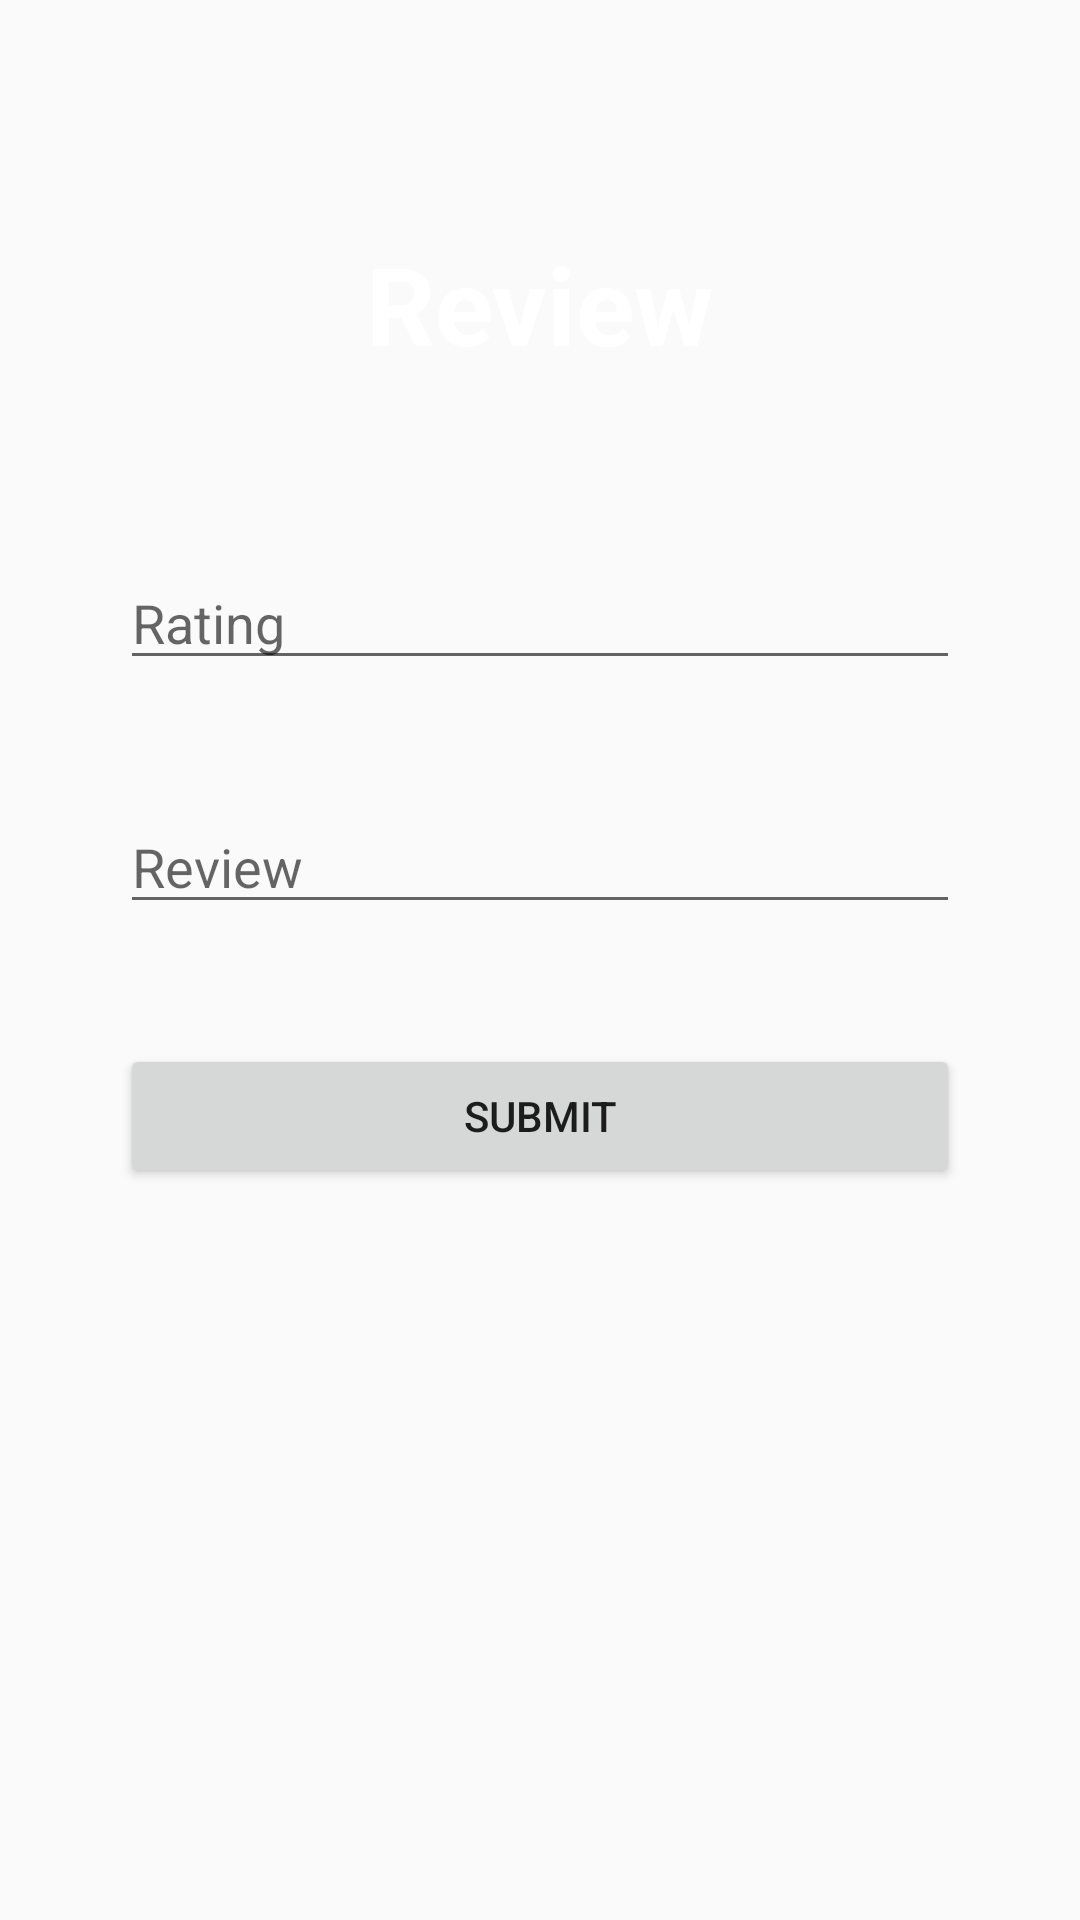

Produce the Android XML layout that renders to this screen, including the resource entries it uses.
<!-- AndroidManifest.xml: application theme Theme.EvalleyApp -->
<!-- res/layout/activity_review.xml -->
<?xml version="1.0" encoding="utf-8"?>
<androidx.constraintlayout.widget.ConstraintLayout xmlns:android="http://schemas.android.com/apk/res/android"
    xmlns:app="http://schemas.android.com/apk/res-auto"
    xmlns:tools="http://schemas.android.com/tools"
    android:layout_width="match_parent"
    android:layout_height="match_parent"
    android:background="@drawable/background"
    tools:context=".ReviewActivity">

    <TextView
        android:id="@+id/text_review"
        android:layout_width="wrap_content"
        android:layout_height="wrap_content"
        android:text="Review"
        android:textColor="@color/white"
        android:textSize="36sp"
        android:textStyle="bold"
        app:layout_constraintBottom_toBottomOf="parent"
        app:layout_constraintEnd_toEndOf="parent"
        app:layout_constraintStart_toStartOf="parent"
        app:layout_constraintTop_toTopOf="parent"
        app:layout_constraintVertical_bias="0.13" />

    <EditText
        android:id="@+id/rating"
        android:layout_width="0dp"
        android:layout_height="wrap_content"
        android:layout_marginStart="40dp"
        android:layout_marginTop="60dp"
        android:layout_marginEnd="40dp"
        android:hint="Rating"
        android:ems="10"
        android:inputType="number"
        app:layout_constraintEnd_toEndOf="parent"
        app:layout_constraintStart_toStartOf="parent"
        app:layout_constraintTop_toBottomOf="@+id/text_review" />

    <EditText
        android:id="@+id/review"
        android:layout_width="0dp"
        android:layout_height="wrap_content"
        android:layout_marginTop="40dp"
        android:ems="10"
        android:inputType="textPersonName"
        android:hint="Review"
        app:layout_constraintEnd_toEndOf="@+id/rating"
        app:layout_constraintHorizontal_bias="0.495"
        app:layout_constraintStart_toStartOf="@+id/rating"
        app:layout_constraintTop_toBottomOf="@+id/rating" />

    <Button
        android:id="@+id/review_button"
        android:layout_width="0dp"
        android:layout_height="wrap_content"
        android:layout_marginTop="40dp"
        android:text="submit"
        app:layout_constraintEnd_toEndOf="@+id/review"
        app:layout_constraintStart_toStartOf="@+id/review"
        app:layout_constraintTop_toBottomOf="@+id/review" />
</androidx.constraintlayout.widget.ConstraintLayout>
<!-- resources referenced by this layout -->
<resources>
  <color name="white">#FFFFFFFF</color>
  <style name="Theme.EvalleyApp" parent="Theme.AppCompat.Light.NoActionBar">
          
          <item name="colorPrimary">@color/purple_500</item>
          <item name="colorPrimaryVariant">@color/purple_700</item>
          <item name="colorOnPrimary">@color/white</item>
          
          <item name="colorSecondary">@color/teal_200</item>
          <item name="colorSecondaryVariant">@color/teal_700</item>
          <item name="colorOnSecondary">@color/black</item>
          
          <item name="android:statusBarColor" tools:targetApi="l">?attr/colorPrimaryVariant</item>
          
      </style>
  <color name="purple_500">#FF6200EE</color>
  <color name="purple_700">#FF3700B3</color>
  <color name="teal_200">#FF03DAC5</color>
  <color name="teal_700">#FF018786</color>
  <color name="black">#FF000000</color>
</resources>
